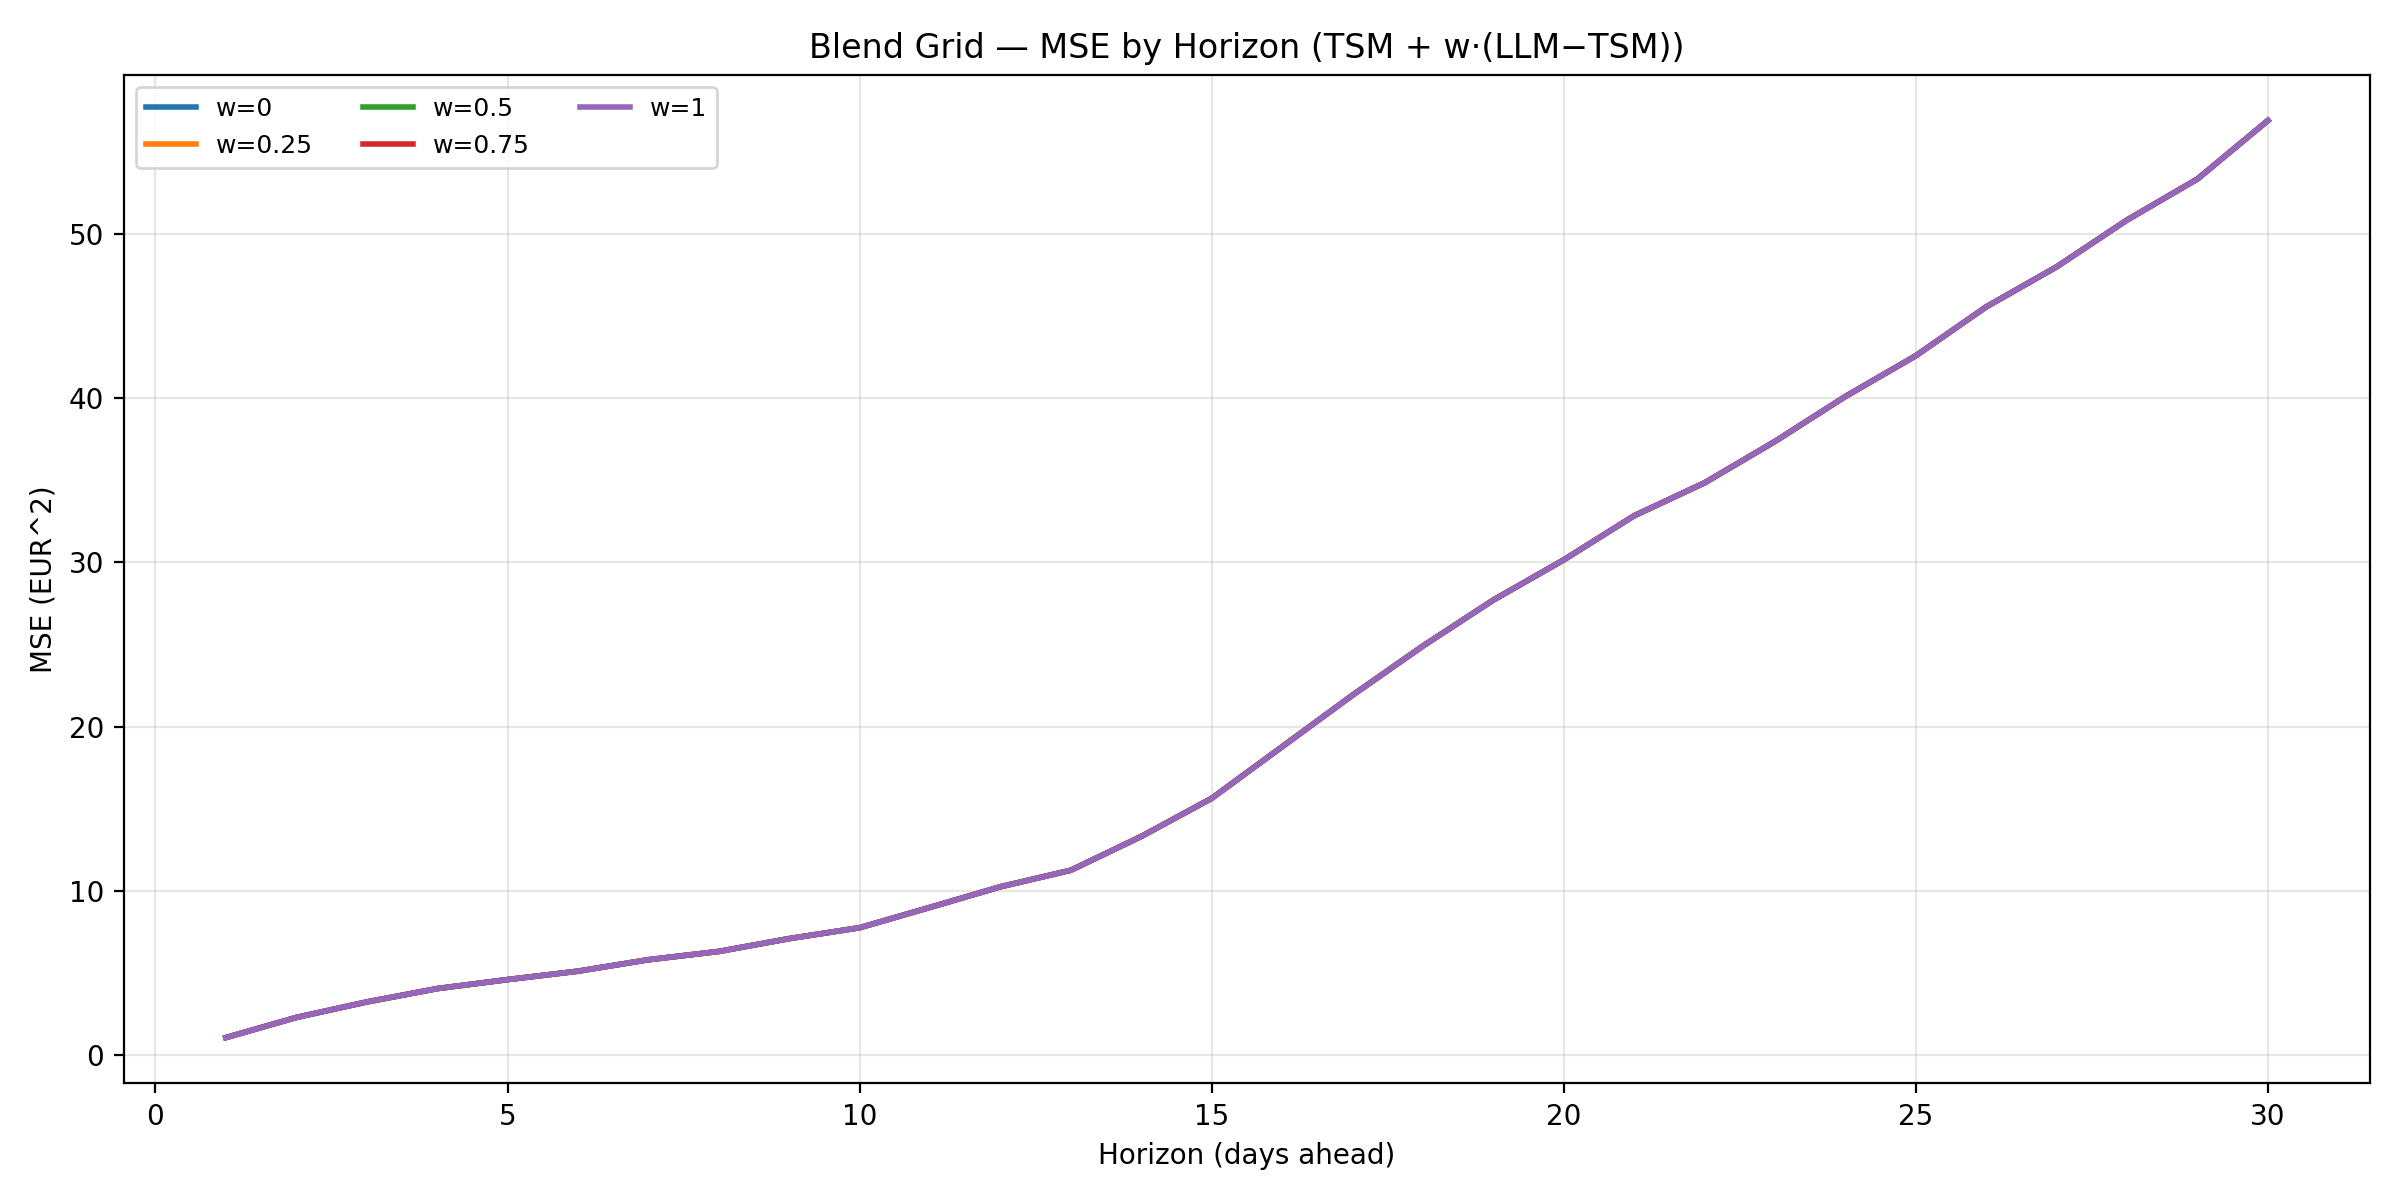

Data behind this chart, as committed beside it:
w, horizon, mse
0.0, 1, 1.062
0.25, 1, 1.062
0.5, 1, 1.062
0.75, 1, 1.062
1.0, 1, 1.062
0.0, 2, 2.288
0.25, 2, 2.288
0.5, 2, 2.288
0.75, 2, 2.288
1.0, 2, 2.288
0.0, 3, 3.232
0.25, 3, 3.232
0.5, 3, 3.232
0.75, 3, 3.232
1.0, 3, 3.232
0.0, 4, 4.044
0.25, 4, 4.044
0.5, 4, 4.044
0.75, 4, 4.044
1.0, 4, 4.044
0.0, 5, 4.594
0.25, 5, 4.594
0.5, 5, 4.594
0.75, 5, 4.594
1.0, 5, 4.594
0.0, 6, 5.106
0.25, 6, 5.106
0.5, 6, 5.106
0.75, 6, 5.106
1.0, 6, 5.106
0.0, 7, 5.803
0.25, 7, 5.803
0.5, 7, 5.803
0.75, 7, 5.803
1.0, 7, 5.803
0.0, 8, 6.308
0.25, 8, 6.308
0.5, 8, 6.308
0.75, 8, 6.308
1.0, 8, 6.308
0.0, 9, 7.09
0.25, 9, 7.09
0.5, 9, 7.09
0.75, 9, 7.09
1.0, 9, 7.09
0.0, 10, 7.753
0.25, 10, 7.753
0.5, 10, 7.753
0.75, 10, 7.753
1.0, 10, 7.753
0.0, 11, 8.992
0.25, 11, 8.992
0.5, 11, 8.992
0.75, 11, 8.992
1.0, 11, 8.992
0.0, 12, 10.25
0.25, 12, 10.25
0.5, 12, 10.25
0.75, 12, 10.25
1.0, 12, 10.25
... 90 more rows
